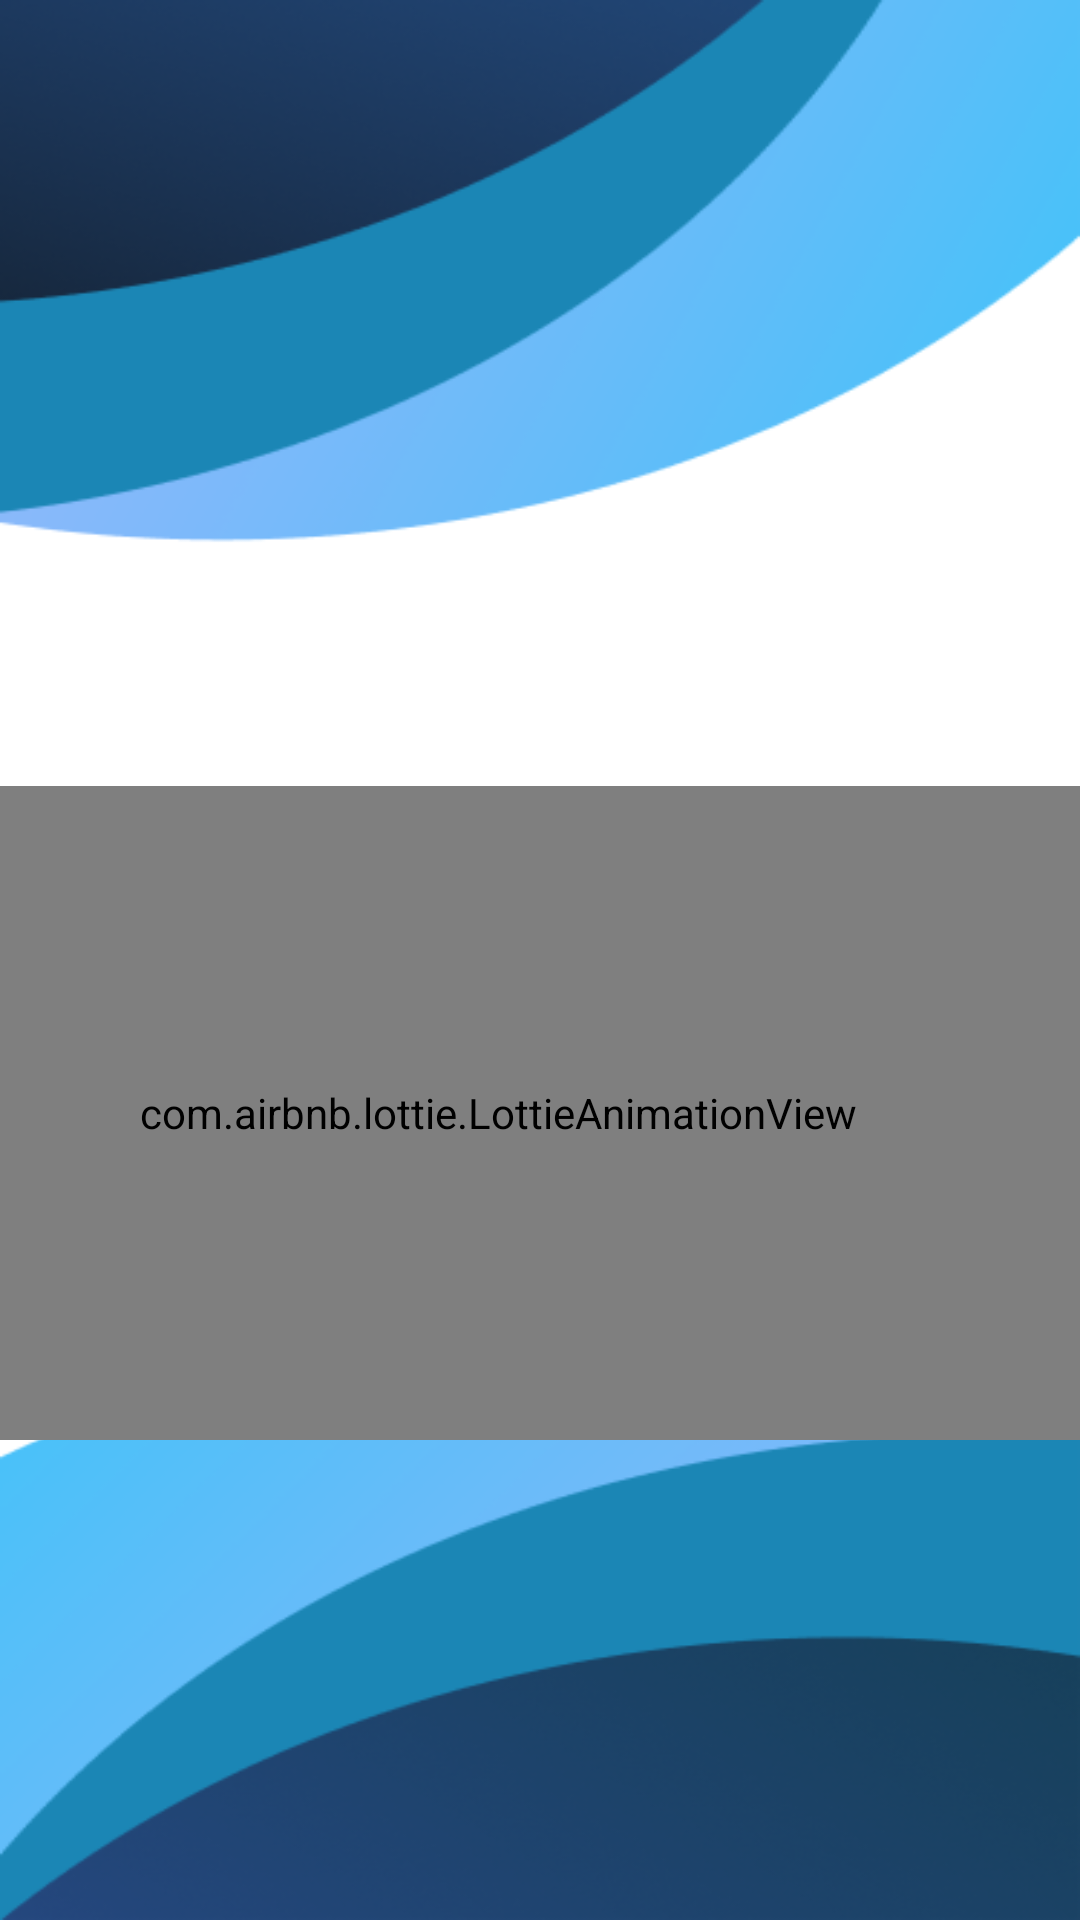

Layout XML and referenced resources for this Android screen:
<!-- AndroidManifest.xml: application theme Theme.Innovathon21 -->
<!-- res/layout/activity_splash__screen.xml -->
<?xml version="1.0" encoding="utf-8"?>
<androidx.constraintlayout.widget.ConstraintLayout xmlns:android="http://schemas.android.com/apk/res/android"
    xmlns:app="http://schemas.android.com/apk/res-auto"
    xmlns:tools="http://schemas.android.com/tools"
    android:layout_width="match_parent"
    android:layout_height="match_parent"
    tools:context=".MainActivity"
    android:background="@drawable/splash_screen">

    <TextView
        android:id="@+id/textView"
        android:layout_width="wrap_content"
        android:layout_height="wrap_content"
        android:background="@drawable/carefourulogo"
        app:layout_constraintBottom_toBottomOf="parent"
        app:layout_constraintEnd_toEndOf="parent"
        app:layout_constraintStart_toStartOf="parent"
        app:layout_constraintTop_toTopOf="parent"
        app:layout_constraintVertical_bias="0.463">

    </TextView>

    <com.airbnb.lottie.LottieAnimationView
        android:layout_width="918dp"
        android:layout_height="218dp"
        app:layout_constraintBottom_toBottomOf="parent"
        app:layout_constraintEnd_toEndOf="parent"
        app:layout_constraintHorizontal_bias="0.526"
        app:layout_constraintStart_toStartOf="parent"
        app:layout_constraintTop_toTopOf="parent"
        app:layout_constraintVertical_bias="0.621"
        app:lottie_autoPlay="true"
        app:lottie_fileName="progress_bar.json"
        app:lottie_loop="true" />

</androidx.constraintlayout.widget.ConstraintLayout>
<!-- resources referenced by this layout -->
<resources>
  <!-- drawable carefourulogo: png bitmap (drawable-v24, 3932 bytes) -->
  <!-- drawable splash_screen: png bitmap (drawable-v24, 59020 bytes) -->
  <style name="Theme.Innovathon21" parent="Theme.MaterialComponents.DayNight.DarkActionBar">
          
          <item name="colorPrimary">@color/purple_500</item>
          <item name="colorPrimaryVariant">@color/purple_700</item>
          <item name="colorOnPrimary">@color/white</item>
          
          <item name="colorSecondary">@color/teal_200</item>
          <item name="colorSecondaryVariant">@color/teal_700</item>
          <item name="colorOnSecondary">@color/black</item>
          
          <item name="android:statusBarColor" tools:targetApi="l">?attr/colorPrimaryVariant</item>
          
      </style>
  <color name="white">#FFFFFF</color>
  <!-- not gathered from this repository: default colours our renderer supplied (Android Studio template values) -->
  <color name="purple_500">#FF6200EE</color>
  <color name="purple_700">#FF3700B3</color>
  <color name="teal_200">#FF03DAC5</color>
  <color name="teal_700">#FF018786</color>
  <color name="black">#FF000000</color>
</resources>
